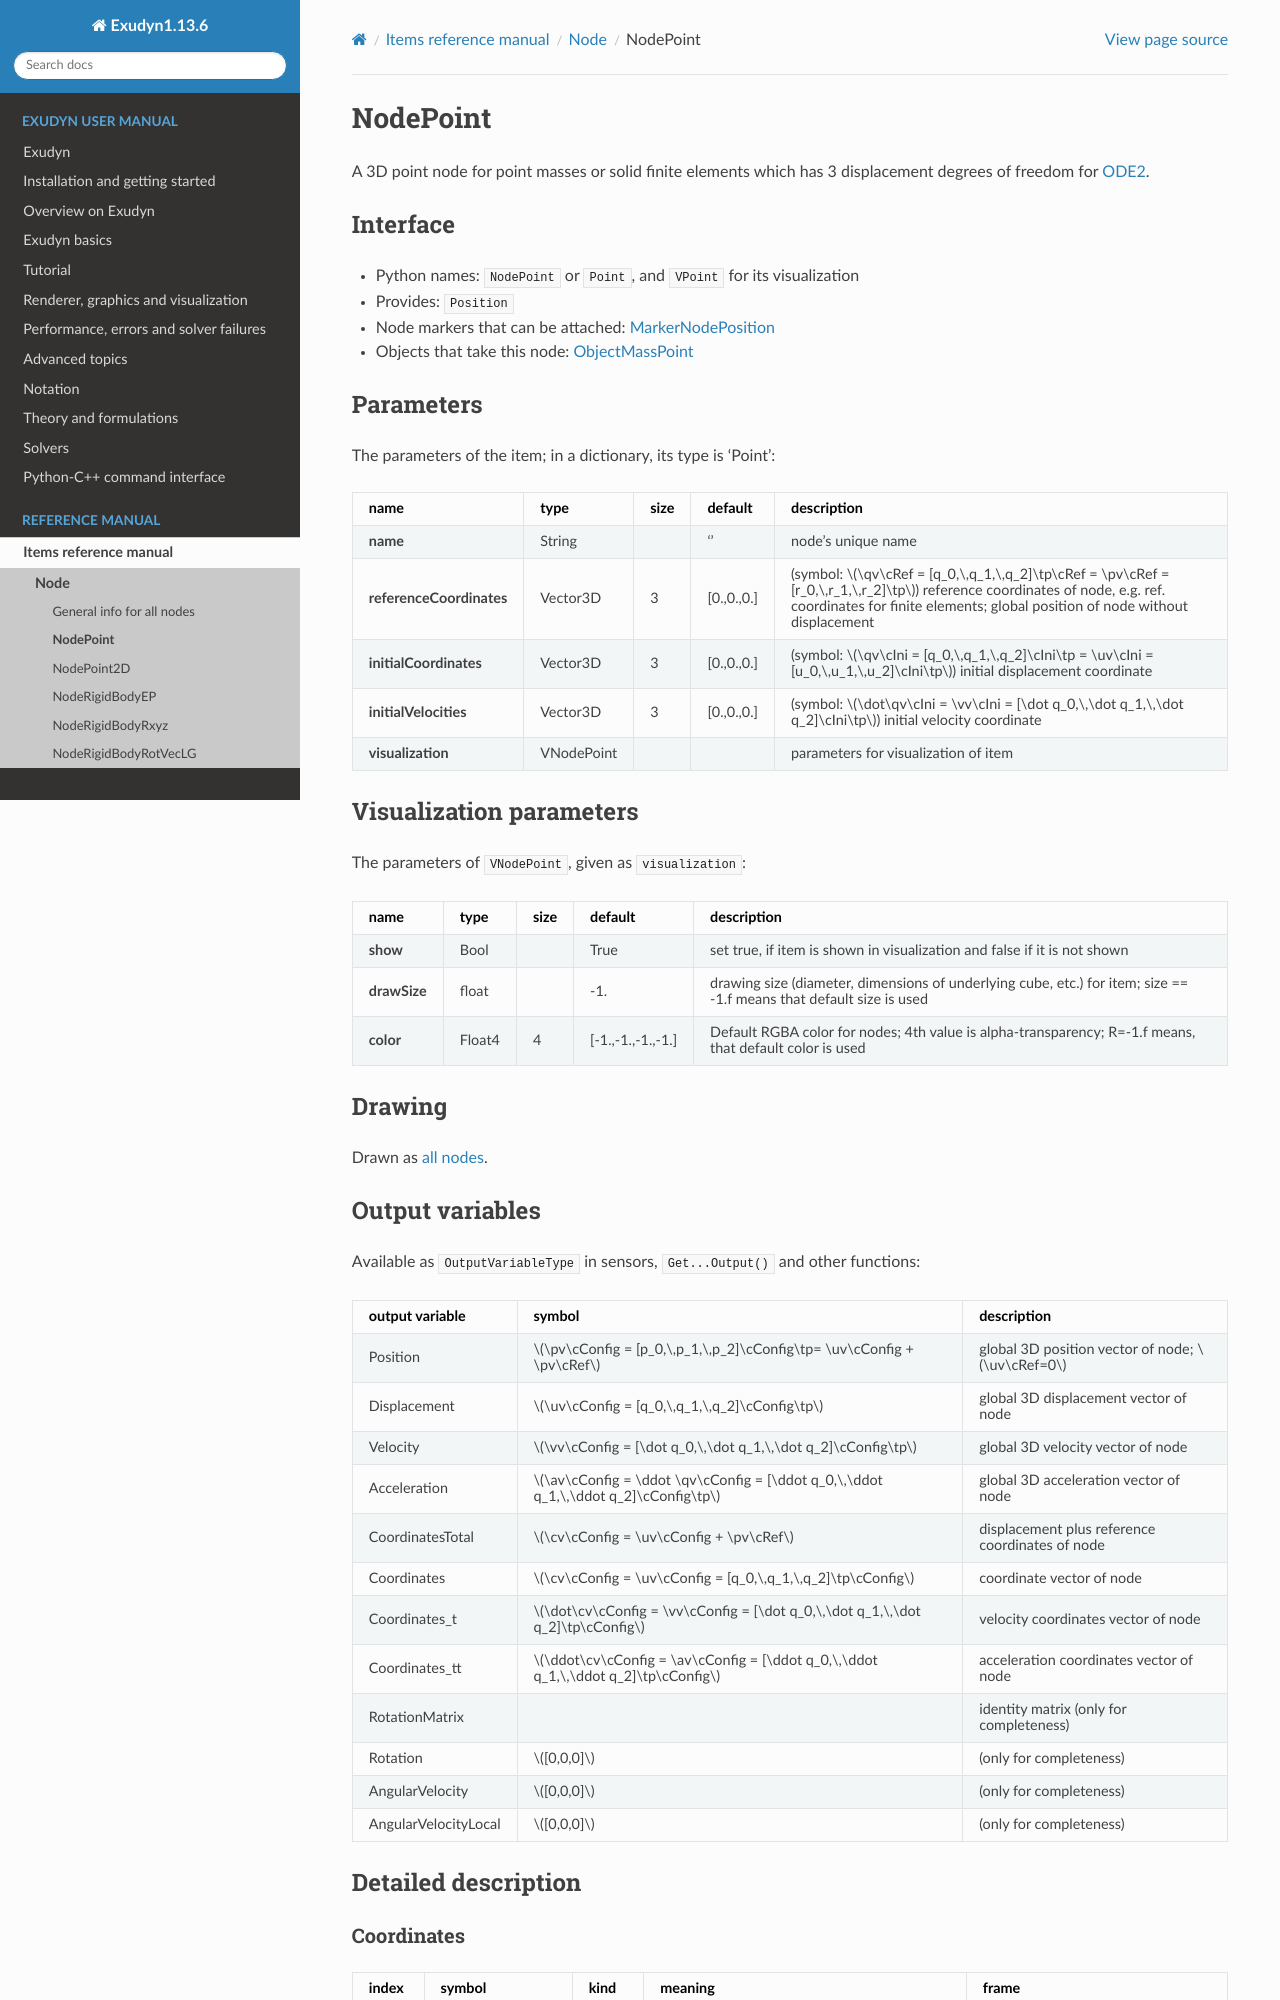

repository: jgerstmayr/EXUDYN · page: docs/generated/items/NodePoint.html · generator: sphinx

<!-- GENERATED by tools/generators/itemDocsEmitter.py from definitions/ - do not edit -->
```{raw} latex
\clearpage
```

(sec-item-nodepoint)=
# NodePoint

A 3D point node for point masses or solid finite elements which has 3 displacement degrees of freedom for {ref}`ODE2 <ODE2>`.

## Interface

- Python names: `NodePoint` or `Point`, and `VPoint` for its visualization
- Provides: `Position`
- Node markers that can be attached: [](#sec-item-markernodeposition)
- Objects that take this node: [](#sec-item-objectmasspoint)

## Parameters

The parameters of the item; in a dictionary, its type is 'Point':

| name | type | size | default | description |
|---|---|---|---|---|
| **name** | String |  | '' | node's unique name |
| **referenceCoordinates** | Vector3D | 3 | [0.,0.,0.] | (symbol: $\qv\cRef = [q_0,\,q_1,\,q_2]\tp\cRef = \pv\cRef = [r_0,\,r_1,\,r_2]\tp$) reference coordinates of node, e.g. ref. coordinates for finite elements; global position of node without displacement |
| **initialCoordinates** | Vector3D | 3 | [0.,0.,0.] | (symbol: $\qv\cIni = [q_0,\,q_1,\,q_2]\cIni\tp = \uv\cIni = [u_0,\,u_1,\,u_2]\cIni\tp$) initial displacement coordinate |
| **initialVelocities** | Vector3D | 3 | [0.,0.,0.] | (symbol: $\dot\qv\cIni = \vv\cIni = [\dot q_0,\,\dot q_1,\,\dot q_2]\cIni\tp$) initial velocity coordinate |
| **visualization** | VNodePoint |  |  | parameters for visualization of item |

## Visualization parameters

The parameters of `VNodePoint`, given as `visualization`:

| name | type | size | default | description |
|---|---|---|---|---|
| **show** | Bool |  | True | set true, if item is shown in visualization and false if it is not shown |
| **drawSize** | float |  | -1. | drawing size (diameter, dimensions of underlying cube, etc.) for item; size == -1.f means that default size is used |
| **color** | Float4 | 4 | [-1.,-1.,-1.,-1.] | Default RGBA color for nodes; 4th value is alpha-transparency; R=-1.f means, that default color is used |

## Drawing

Drawn as [all nodes](#sec-drawing-nodes).

## Output variables

Available as `OutputVariableType` in sensors, `Get...Output()` and other functions:

```{tabularcolumns} \Y{0.25}\Y{0.25}\Y{0.5}
```

| output variable | symbol | description |
|---|---|---|
| Position | $\pv\cConfig = [p_0,\,p_1,\,p_2]\cConfig\tp= \uv\cConfig + \pv\cRef$ | global 3D position vector of node; $\uv\cRef=0$ |
| Displacement | $\uv\cConfig = [q_0,\,q_1,\,q_2]\cConfig\tp$ | global 3D displacement vector of node |
| Velocity | $\vv\cConfig = [\dot q_0,\,\dot q_1,\,\dot q_2]\cConfig\tp$ | global 3D velocity vector of node |
| Acceleration | $\av\cConfig = \ddot \qv\cConfig = [\ddot q_0,\,\ddot q_1,\,\ddot q_2]\cConfig\tp$ | global 3D acceleration vector of node |
| CoordinatesTotal | $\cv\cConfig = \uv\cConfig + \pv\cRef$ | displacement plus reference coordinates of node |
| Coordinates | $\cv\cConfig = \uv\cConfig = [q_0,\,q_1,\,q_2]\tp\cConfig$ | coordinate vector of node |
| Coordinates_t | $\dot\cv\cConfig = \vv\cConfig = [\dot q_0,\,\dot q_1,\,\dot q_2]\tp\cConfig$ | velocity coordinates vector of node |
| Coordinates_tt | $\ddot\cv\cConfig = \av\cConfig = [\ddot q_0,\,\ddot q_1,\,\ddot q_2]\tp\cConfig$ | acceleration coordinates vector of node |
| RotationMatrix |  | identity matrix (only for completeness) |
| Rotation | $[0,0,0]$ | (only for completeness) |
| AngularVelocity | $[0,0,0]$ | (only for completeness) |
| AngularVelocityLocal | $[0,0,0]$ | (only for completeness) |

(description-nodepoint)=
## Detailed description

### Coordinates

| index | symbol | kind | meaning | frame |
|---|---|---|---|---|
| 0, 1, 2 | $q_0,\,q_1,\,q_2$ | {ref}`ODE2 <ODE2>` | displacement of the node in $x$, $y$ and $z$ | the frame of the object, usually global |
